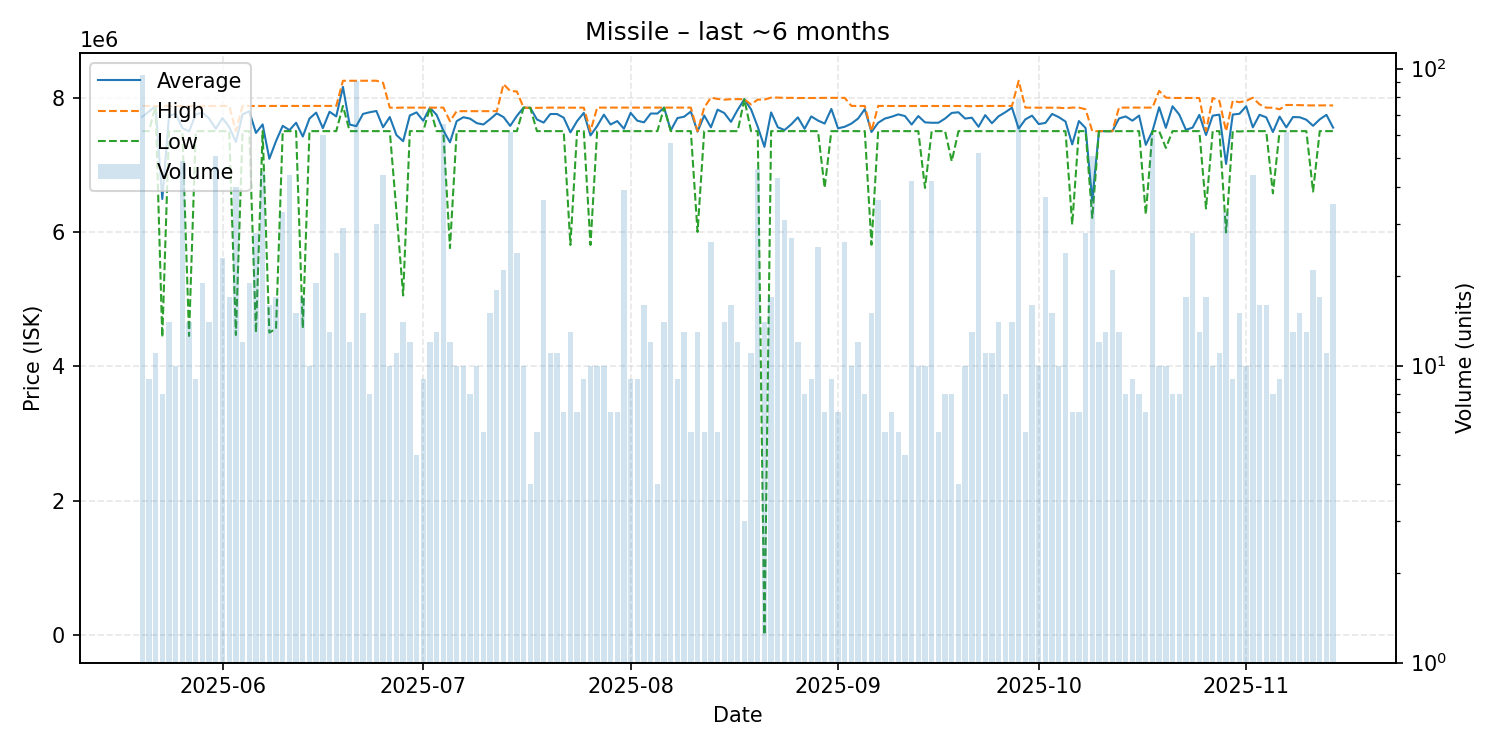

The data file committed next to this chart (first rows):
date, average, highest, lowest, order_count, volume
2025-05-20, 7712789, 7875000, 7500000, 13, 95
2025-05-21, 7790889, 7874000, 7500000, 9, 9
2025-05-22, 7874000, 7874000, 7874000, 9, 11
2025-05-23, 6490500, 7874000, 4434000, 6, 8
2025-05-24, 7722357, 7874000, 7500000, 14, 14
2025-05-25, 7761000, 7874000, 7500000, 10, 10
2025-05-26, 7544796, 7874500, 7500000, 18, 49
2025-05-27, 7496071, 7874000, 4454000, 14, 14
2025-05-28, 7749333, 7874000, 7500000, 9, 9
2025-05-29, 7775579, 7874000, 7500000, 19, 19
2025-05-30, 7687357, 7875000, 7500000, 14, 14
2025-05-31, 7535882, 7874000, 7500000, 18, 51
2025-06-01, 7695087, 7874000, 7500000, 23, 23
2025-06-02, 7561824, 7874000, 7500000, 17, 17
2025-06-03, 7338000, 7500000, 4468000, 16, 40
2025-06-04, 7749250, 7874000, 7500000, 12, 12
2025-06-05, 7795263, 7874000, 7500000, 14, 19
2025-06-06, 7473143, 7873500, 4501500, 28, 28
2025-06-07, 7599800, 7874000, 7500000, 20, 45
2025-06-08, 7088562, 7874000, 4504000, 15, 16
2025-06-09, 7352000, 7873000, 4561500, 17, 17
2025-06-10, 7579303, 7874000, 7500000, 32, 33
2025-06-11, 7514750, 7874500, 7500000, 8, 44
2025-06-12, 7624667, 7874000, 7500000, 15, 15
2025-06-13, 7419118, 7874000, 4568500, 12, 17
2025-06-14, 7687000, 7874000, 7500000, 10, 10
2025-06-15, 7775421, 7874000, 7500000, 12, 19
2025-06-16, 7543667, 7874000, 7500000, 11, 60
2025-06-17, 7788462, 7875000, 7500000, 13, 13
2025-06-18, 7718750, 7875000, 7500000, 17, 24
2025-06-19, 8158690, 8249000, 7875000, 29, 29
2025-06-20, 7598083, 8249000, 7500000, 11, 12
2025-06-21, 7574077, 8249000, 7500000, 13, 91
2025-06-22, 7756200, 8249000, 7500000, 15, 15
2025-06-23, 7780875, 8249000, 7500000, 8, 8
2025-06-24, 7799533, 8250000, 7500000, 21, 30
2025-06-25, 7557727, 8220000, 7500000, 16, 44
2025-06-26, 7710000, 7850000, 7500000, 10, 10
2025-06-27, 7441545, 7848000, 6305000, 11, 11
2025-06-28, 7350714, 7850000, 5055500, 14, 14
2025-06-29, 7733000, 7849500, 7500000, 12, 12
2025-06-30, 7779200, 7849000, 7500000, 5, 5
2025-07-01, 7655111, 7849000, 7500000, 9, 9
2025-07-02, 7849000, 7849000, 7849000, 12, 12
2025-07-03, 7742000, 7850000, 7500000, 11, 13
2025-07-04, 7510800, 7850000, 7500000, 16, 65
2025-07-05, 7333500, 7647500, 5760500, 12, 12
2025-07-06, 7648200, 7797000, 7500000, 10, 10
2025-07-07, 7706900, 7797000, 7500000, 10, 10
2025-07-08, 7685625, 7797000, 7500000, 8, 8
2025-07-09, 7618800, 7797000, 7500000, 10, 10
2025-07-10, 7599000, 7797000, 7500000, 6, 6
2025-07-11, 7678200, 7797000, 7500000, 15, 15
2025-07-12, 7764000, 7797000, 7500000, 18, 18
2025-07-13, 7709143, 8199000, 7500000, 13, 21
2025-07-14, 7578197, 8098000, 7500000, 13, 61
2025-07-15, 7727250, 8090000, 7500000, 14, 24
2025-07-16, 7849500, 7850000, 7849000, 10, 10
2025-07-17, 7846000, 7846000, 7846000, 4, 4
2025-07-18, 7673000, 7846000, 7500000, 6, 6
... 119 more rows
